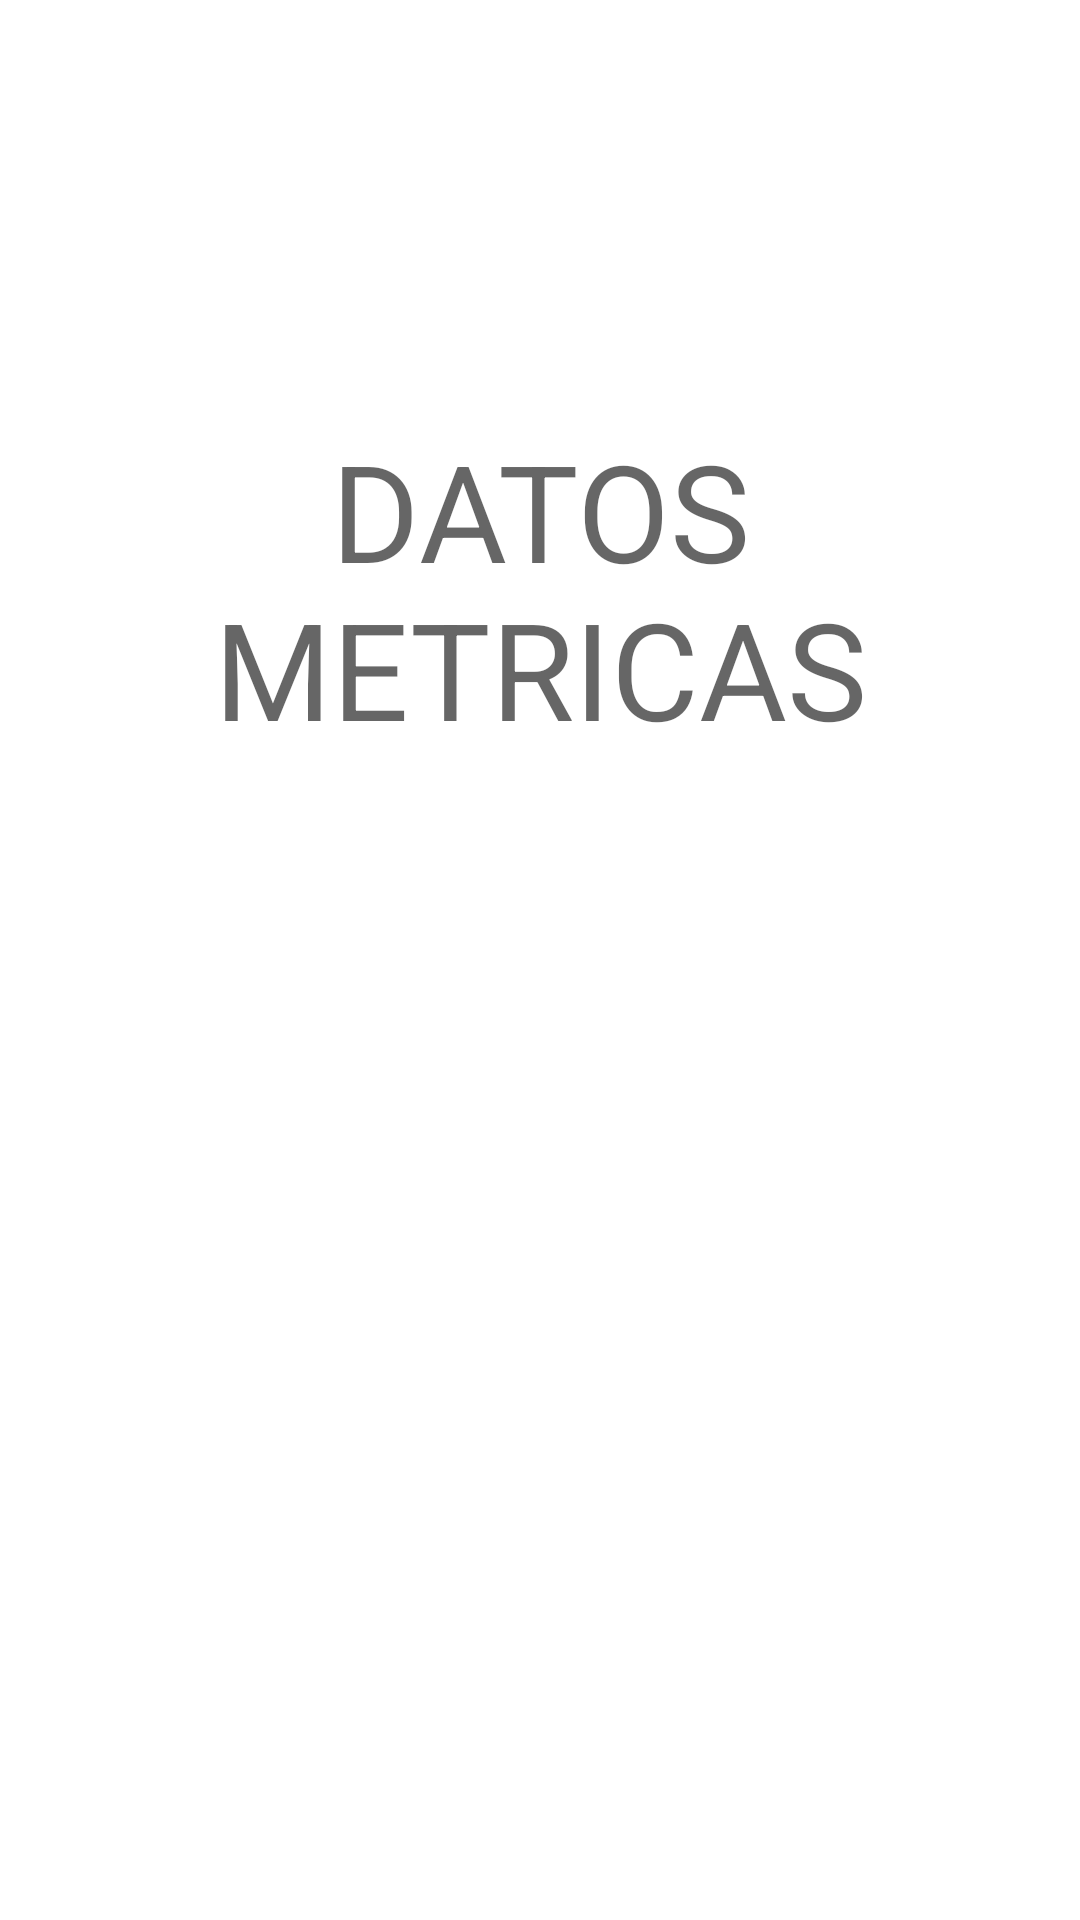

Produce the Android XML layout that renders to this screen, including the resource entries it uses.
<!-- AndroidManifest.xml: application theme Theme.ElegiTuVacuna -->
<!-- res/layout/mostrar_metricas.xml -->
<?xml version="1.0" encoding="utf-8"?>
<androidx.constraintlayout.widget.ConstraintLayout xmlns:android="http://schemas.android.com/apk/res/android"
    xmlns:app="http://schemas.android.com/apk/res-auto"
    xmlns:tools="http://schemas.android.com/tools"
    android:layout_width="match_parent"
    android:layout_height="match_parent">



    <TextView
        android:id="@+id/titulo"
        android:layout_width="wrap_content"
        android:layout_height="wrap_content"
        android:layout_marginTop="140dp"
        android:layout_marginBottom="1dp"
        android:gravity="center_horizontal"
        android:text="DATOS METRICAS"
        android:textAppearance="@style/TextAppearance.AppCompat.Display2"
        app:layout_constraintEnd_toEndOf="parent"
        app:layout_constraintHorizontal_bias="0.5"
        app:layout_constraintStart_toStartOf="parent"
        app:layout_constraintTop_toTopOf="parent" />


    <ListView
        android:id="@+id/list"
        android:layout_width="300dp"
        android:layout_height="300dp"
        android:layout_marginBottom="140dp"
        app:layout_constraintBottom_toBottomOf="parent"
        app:layout_constraintEnd_toEndOf="parent"
        app:layout_constraintHorizontal_bias="0.495"
        app:layout_constraintStart_toStartOf="parent"
        app:layout_constraintTop_toBottomOf="@+id/titulo" />

</androidx.constraintlayout.widget.ConstraintLayout>
<!-- resources referenced by this layout -->
<resources>
  <style name="Theme.ElegiTuVacuna" parent="Theme.MaterialComponents.DayNight.DarkActionBar">
          
          <item name="colorPrimary">@color/purple_500</item>
          <item name="colorPrimaryVariant">@color/purple_700</item>
          <item name="colorOnPrimary">@color/white</item>
          
          <item name="colorSecondary">@color/teal_200</item>
          <item name="colorSecondaryVariant">@color/teal_700</item>
          <item name="colorOnSecondary">@color/black</item>
          
          <item name="android:statusBarColor" tools:targetApi="l">?attr/colorPrimaryVariant</item>
          
      </style>
  <!-- not gathered from this repository: default colours our renderer supplied (Android Studio template values) -->
  <color name="purple_500">#FF6200EE</color>
  <color name="purple_700">#FF3700B3</color>
  <color name="teal_200">#FF03DAC5</color>
  <color name="teal_700">#FF018786</color>
  <color name="black">#FF000000</color>
  <color name="white">#FFFFFFFF</color>
</resources>
